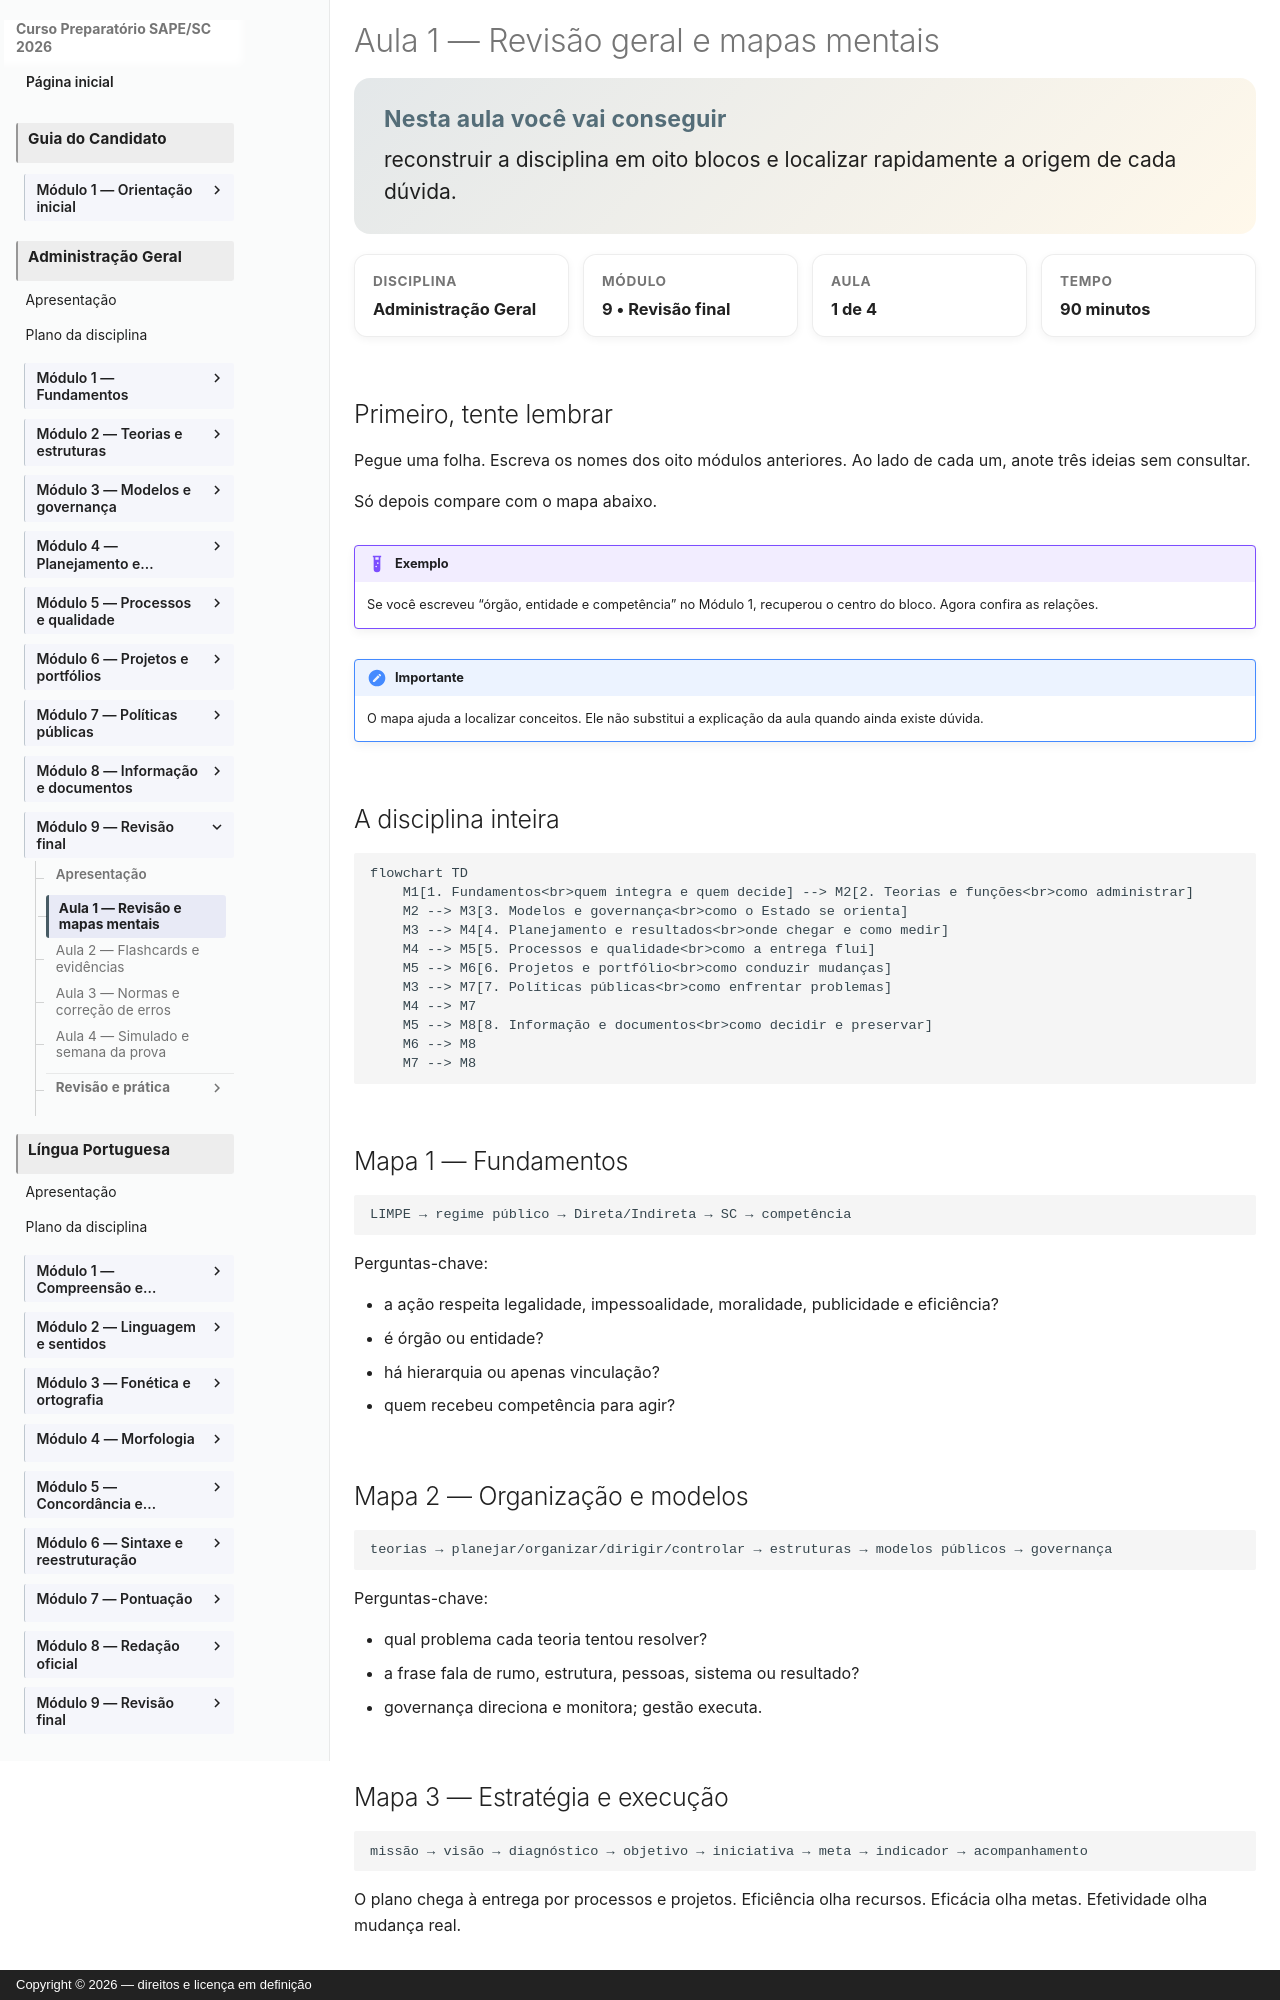

repository: vmedinax/curso-sape-sc-2026 · page: 03-administracao-geral/modulo-09-aula-01-revisao-mapas/index.html · generator: mkdocs · copyright: Copyright © 2026 — direitos e licença em definição

---
id: administracao-geral-modulo-09-aula-01
title: "Revisão geral e mapas mentais"
discipline: 03-administracao-geral
module: 9
lesson: 1
status: draft
edital_refs: [anexo-2-administracao-geral-integral]
prerequisites: [administracao-geral-modulo-09]
estimated_minutes: 90
authors: [Equipe do Curso SAPE/SC]
reviewers: []
last_reviewed: null
sources: []
tags: [revisao-geral, mapas]
---

# Aula 1 — Revisão geral e mapas mentais

<section class="lesson-goal"><h2>Nesta aula você vai conseguir</h2><p>reconstruir a disciplina em oito blocos e localizar rapidamente a origem de cada dúvida.</p></section>

<div class="lesson-meta-grid"><div class="lesson-meta-card"><span>Disciplina</span><strong>Administração Geral</strong></div><div class="lesson-meta-card"><span>Módulo</span><strong>9 • Revisão final</strong></div><div class="lesson-meta-card"><span>Aula</span><strong>1 de 4</strong></div><div class="lesson-meta-card"><span>Tempo</span><strong>90 minutos</strong></div></div>

## Primeiro, tente lembrar

Pegue uma folha. Escreva os nomes dos oito módulos anteriores. Ao lado de cada um, anote três ideias sem consultar.

Só depois compare com o mapa abaixo.

!!! example "Exemplo"
    Se você escreveu “órgão, entidade e competência” no Módulo 1, recuperou o centro do bloco. Agora confira as relações.

!!! note "Importante"
    O mapa ajuda a localizar conceitos. Ele não substitui a explicação da aula quando ainda existe dúvida.

## A disciplina inteira

```mermaid
flowchart TD
    M1[1. Fundamentos<br>quem integra e quem decide] --> M2[2. Teorias e funções<br>como administrar]
    M2 --> M3[3. Modelos e governança<br>como o Estado se orienta]
    M3 --> M4[4. Planejamento e resultados<br>onde chegar e como medir]
    M4 --> M5[5. Processos e qualidade<br>como a entrega flui]
    M5 --> M6[6. Projetos e portfólio<br>como conduzir mudanças]
    M3 --> M7[7. Políticas públicas<br>como enfrentar problemas]
    M4 --> M7
    M5 --> M8[8. Informação e documentos<br>como decidir e preservar]
    M6 --> M8
    M7 --> M8
```
